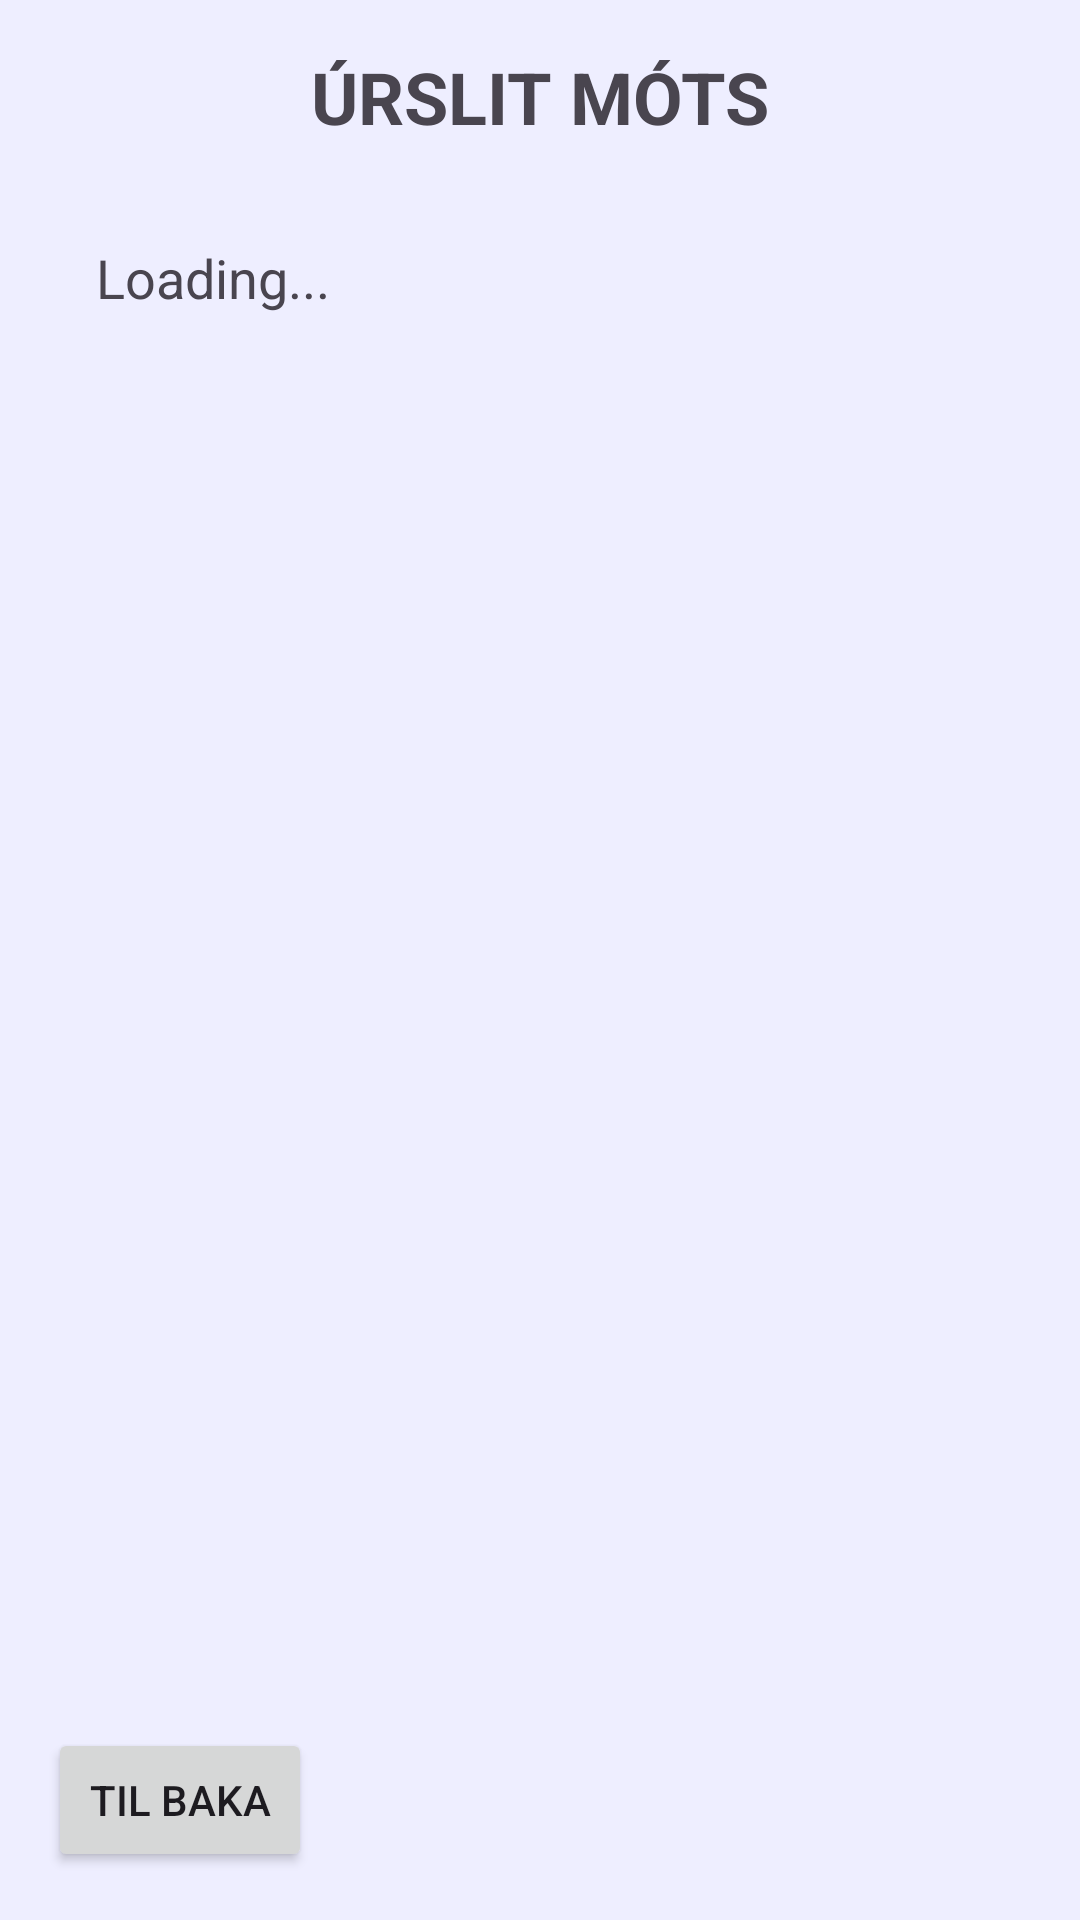

Android layout source for this screen:
<!-- AndroidManifest.xml: application theme Theme.Sportmót -->
<!-- res/layout/fragment_view_results.xml -->
<?xml version="1.0" encoding="utf-8"?>
<FrameLayout xmlns:android="http://schemas.android.com/apk/res/android"
    xmlns:tools="http://schemas.android.com/tools"
    android:layout_width="350dp"
    android:layout_height="400dp"
    android:background="#eef"
    tools:context="com.example.sportmot.ui.tournament.fragment.ViewResultsFragment"
    android:layout_margin="30dp">

    <LinearLayout
        android:layout_width="match_parent"
        android:layout_height="match_parent"
        android:background="#eef"
        android:orientation="vertical"
        android:padding="16dp">

        <TextView
            android:id="@+id/resultsTitle"
            android:layout_width="match_parent"
            android:layout_height="wrap_content"
            android:paddingBottom="16dp"
            android:text="Úrslit Móts"
            android:textAlignment="center"
            android:textAllCaps="true"
            android:textSize="24sp"
            android:textStyle="bold" />

        
        <ScrollView
            android:layout_width="match_parent"
            android:layout_height="0dp"
            android:layout_marginBottom="16dp"
            android:layout_weight="1">


            <LinearLayout
                android:id="@+id/results_list"
                android:layout_width="match_parent"
                android:layout_height="wrap_content"
                android:orientation="vertical">

                <TextView
                    android:id="@+id/loading_text"
                    android:layout_width="match_parent"
                    android:layout_height="wrap_content"
                    android:padding="16dp"
                    android:text="Loading..."
                    android:textSize="18sp" />

            </LinearLayout>
        </ScrollView>

        

        <Button
            android:id="@+id/closeButton"
            android:layout_width="wrap_content"
            android:layout_height="wrap_content"
            android:text="Til baka" />

    </LinearLayout>
</FrameLayout>
<!-- resources referenced by this layout -->
<resources>
  <style name="Theme.Sportmót" parent="Base.Theme.Sportmót" />
  <style name="Base.Theme.Sportmót" parent="Theme.Material3.DayNight.NoActionBar">
          <item name="android:windowBackground">@color/splash_background</item>
          
          
      </style>
  <color name="splash_background">#673AB7</color>
</resources>
